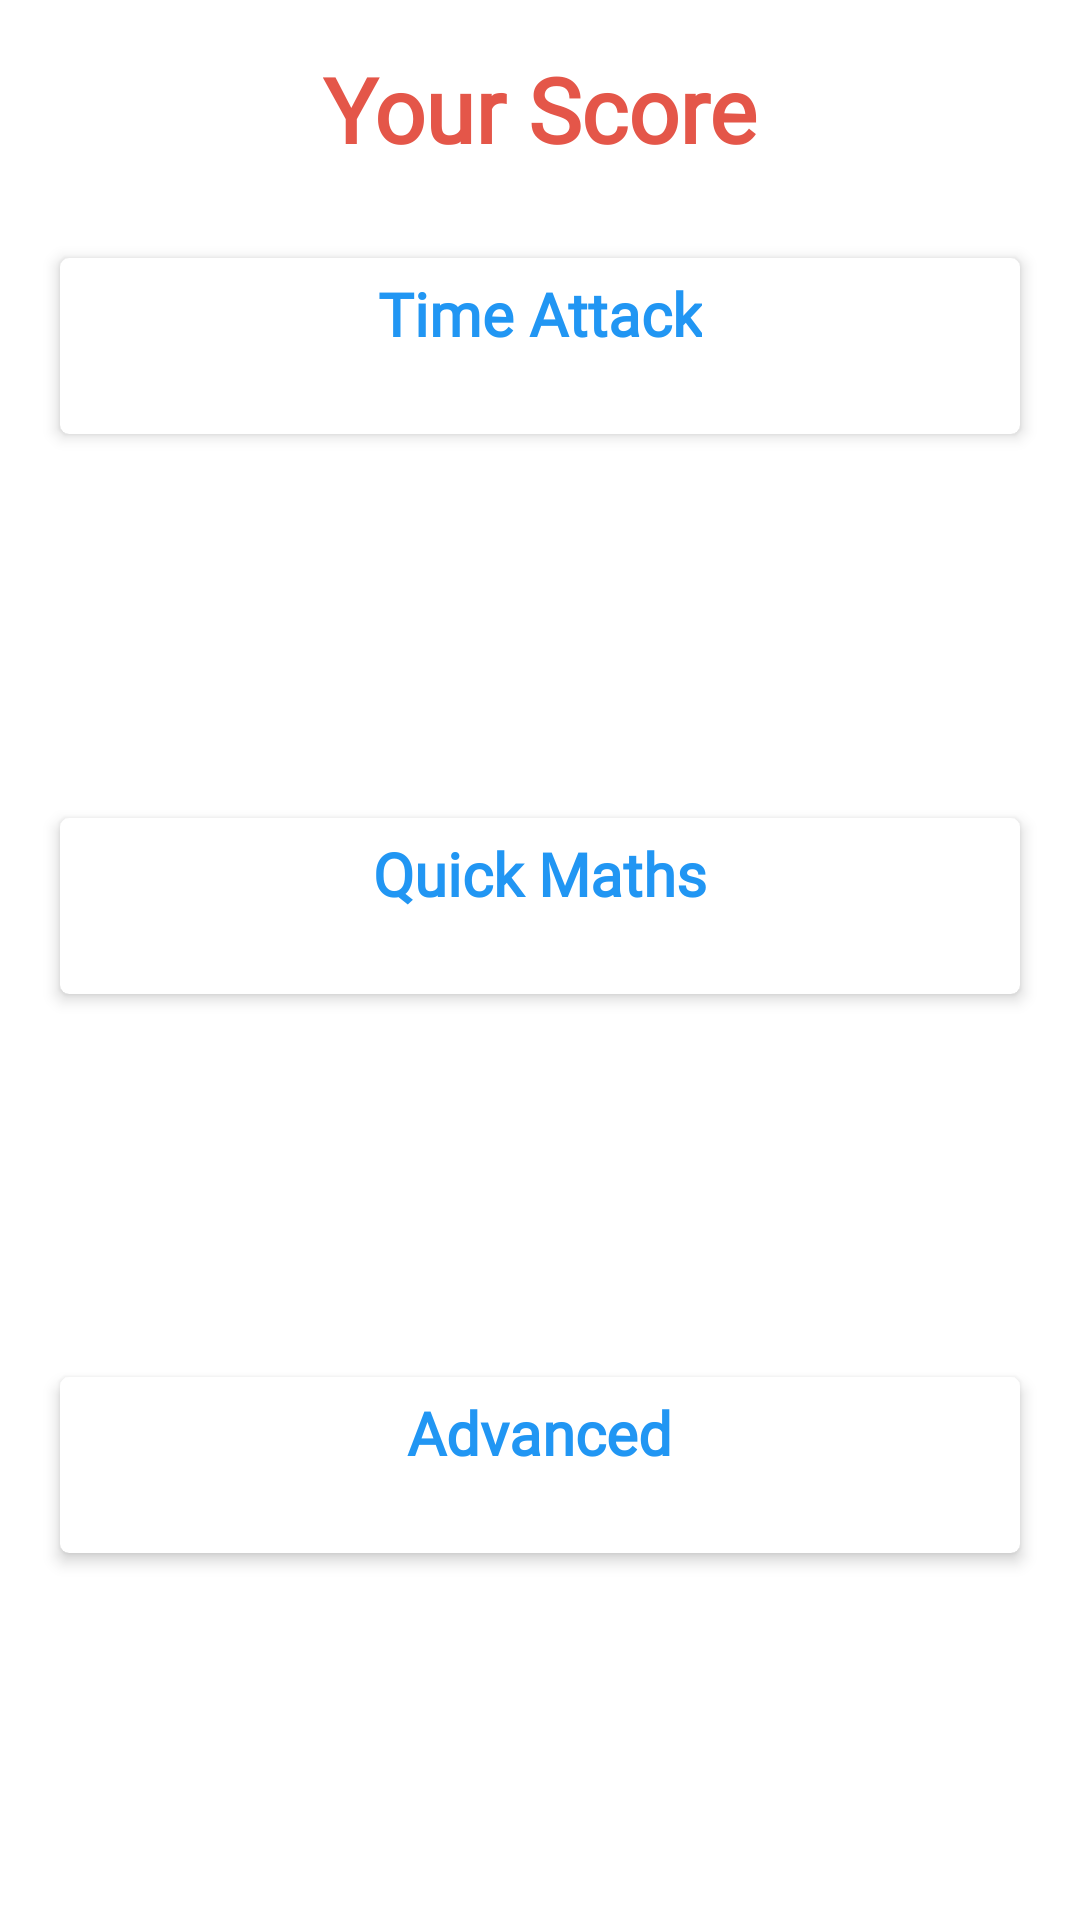

This screen was rendered from an Android layout file. Write that file and the resources it references.
<!-- AndroidManifest.xml: application theme Theme.MathThinkers -->
<!-- res/layout/score_own.xml -->
<?xml version="1.0" encoding="utf-8"?>
<androidx.constraintlayout.widget.ConstraintLayout xmlns:android="http://schemas.android.com/apk/res/android"
    xmlns:ads="http://schemas.android.com/apk/res-auto"
    android:layout_width="match_parent"
    android:layout_height="match_parent"
    android:fillViewport="true"
    android:orientation="vertical">


    <TextView
        android:id="@+id/tvOwn"
        android:layout_width="wrap_content"
        android:layout_height="wrap_content"
        android:layout_gravity="center"
        android:layout_marginTop="16dp"
        android:fontFamily="@font/merienda_one"
        android:text="@string/your_score"
        android:textColor="@color/button_day"
        android:textSize="30sp"
        android:textStyle="bold"
        ads:layout_constraintEnd_toEndOf="parent"
        ads:layout_constraintStart_toStartOf="parent"
        ads:layout_constraintTop_toTopOf="parent" />

    <androidx.cardview.widget.CardView
        android:id="@+id/cardTimeAttack"
        android:layout_width="match_parent"
        android:layout_height="wrap_content"
        android:layout_marginStart="16dp"
        android:layout_marginTop="24dp"
        android:layout_marginEnd="16dp"
        android:layoutDirection="ltr"
        ads:cardCornerRadius="3dp"
        ads:cardElevation="3dp"
        ads:cardUseCompatPadding="true"
        ads:contentPadding="5dp"
        ads:layout_constraintEnd_toEndOf="parent"
        ads:layout_constraintStart_toStartOf="parent"
        ads:layout_constraintTop_toBottomOf="@+id/tvOwn">

        <LinearLayout
            android:layout_width="match_parent"
            android:layout_height="match_parent"
            android:orientation="vertical">

            <TextView
                android:layout_width="wrap_content"
                android:layout_height="wrap_content"
                android:layout_gravity="center"
                android:fontFamily="@font/merienda_one"
                android:text="@string/time_attack_game"
                android:textColor="@color/button_four"
                android:textSize="20sp"
                android:textStyle="bold" />

            <TextView
                android:id="@+id/tvOwnTimeAttack"
                android:layout_width="wrap_content"
                android:layout_height="wrap_content"
                android:layout_gravity="center"
                android:fontFamily="@font/merienda_one"
                android:gravity="center"
                android:text="@string/none"
                android:textSize="16sp" />
        </LinearLayout>

    </androidx.cardview.widget.CardView>

    <androidx.cardview.widget.CardView
        android:id="@+id/cardQuick"
        android:layout_width="match_parent"
        android:layout_height="wrap_content"
        android:layout_marginStart="16dp"
        android:layout_marginEnd="16dp"
        android:layoutDirection="ltr"
        ads:cardCornerRadius="3dp"
        ads:cardElevation="3dp"
        ads:cardUseCompatPadding="true"
        ads:contentPadding="5dp"
        ads:layout_constraintBottom_toTopOf="@+id/cardAdvanced"
        ads:layout_constraintEnd_toEndOf="parent"
        ads:layout_constraintStart_toStartOf="parent"
        ads:layout_constraintTop_toBottomOf="@id/cardTimeAttack">


        <LinearLayout
            android:layout_width="match_parent"
            android:layout_height="match_parent"
            android:orientation="vertical">

            <TextView
                android:layout_width="wrap_content"
                android:layout_height="wrap_content"
                android:layout_gravity="center"
                android:fontFamily="@font/merienda_one"
                android:text="@string/quick__game"
                android:textColor="@color/button_four"
                android:textSize="20sp"
                android:textStyle="bold" />

            <TextView
                android:id="@+id/tvOwnQuick"
                android:layout_width="wrap_content"
                android:layout_height="wrap_content"
                android:layout_gravity="center"
                android:fontFamily="@font/merienda_one"
                android:gravity="center"
                android:text="@string/none"
                android:textSize="16sp" />
        </LinearLayout>

    </androidx.cardview.widget.CardView>

    <androidx.cardview.widget.CardView
        android:id="@+id/cardAdvanced"
        android:layout_width="match_parent"
        android:layout_height="wrap_content"
        android:layout_marginStart="16dp"
        android:layout_marginEnd="16dp"
        android:layoutDirection="ltr"
        ads:cardCornerRadius="3dp"
        ads:cardElevation="3dp"
        ads:cardUseCompatPadding="true"
        ads:contentPadding="5dp"
        ads:layout_constraintBottom_toBottomOf="parent"
        ads:layout_constraintEnd_toEndOf="parent"
        ads:layout_constraintStart_toStartOf="parent"
        ads:layout_constraintTop_toBottomOf="@id/cardQuick">


        <LinearLayout
            android:layout_width="match_parent"
            android:layout_height="match_parent"
            android:orientation="vertical">

            <TextView
                android:layout_width="wrap_content"
                android:layout_height="wrap_content"
                android:layout_gravity="center"
                android:fontFamily="@font/merienda_one"
                android:text="@string/advanced_game"
                android:textColor="@color/button_four"
                android:textSize="20sp"
                android:textStyle="bold" />

            <TextView
                android:id="@+id/tvOwnAdvanced"
                android:layout_width="wrap_content"
                android:layout_height="wrap_content"
                android:layout_gravity="center"
                android:fontFamily="@font/merienda_one"
                android:gravity="center"
                android:text="@string/none"
                android:textSize="16sp" />
        </LinearLayout>

    </androidx.cardview.widget.CardView>

</androidx.constraintlayout.widget.ConstraintLayout>
<!-- resources referenced by this layout -->
<resources>
  <color name="button_day">#E45649</color>
  <color name="button_four">#2196f3</color>
  <string name="advanced_game">Advanced</string>
  <string name="none" translatable="false" />
  <string name="quick__game">Quick Maths</string>
  <string name="time_attack_game">Time Attack</string>
  <string name="your_score">Your Score</string>
  <style name="Theme.MathThinkers" parent="Theme.MaterialComponents.DayNight.NoActionBar">
          
          <item name="colorPrimary">@color/purple_500</item>
          <item name="colorPrimaryVariant">@color/purple_700</item>
          <item name="colorOnPrimary">@android:color/white</item>
          
          <item name="colorSecondary">@color/button_day</item>
          <item name="colorSecondaryVariant">@color/teal_700</item>
          <item name="colorOnSecondary">@android:color/black</item>
          
          <item name="android:statusBarColor" tools:targetApi="l">@color/gradient_start_day</item>
          
          <item name="colorAccent">@color/button_day</item>
  
      </style>
  <color name="purple_500">#FF6200EE</color>
  <color name="purple_700">#FF3700B3</color>
  <color name="teal_700">#FF018786</color>
  <color name="gradient_start_day">#ABD6DF</color>
</resources>
